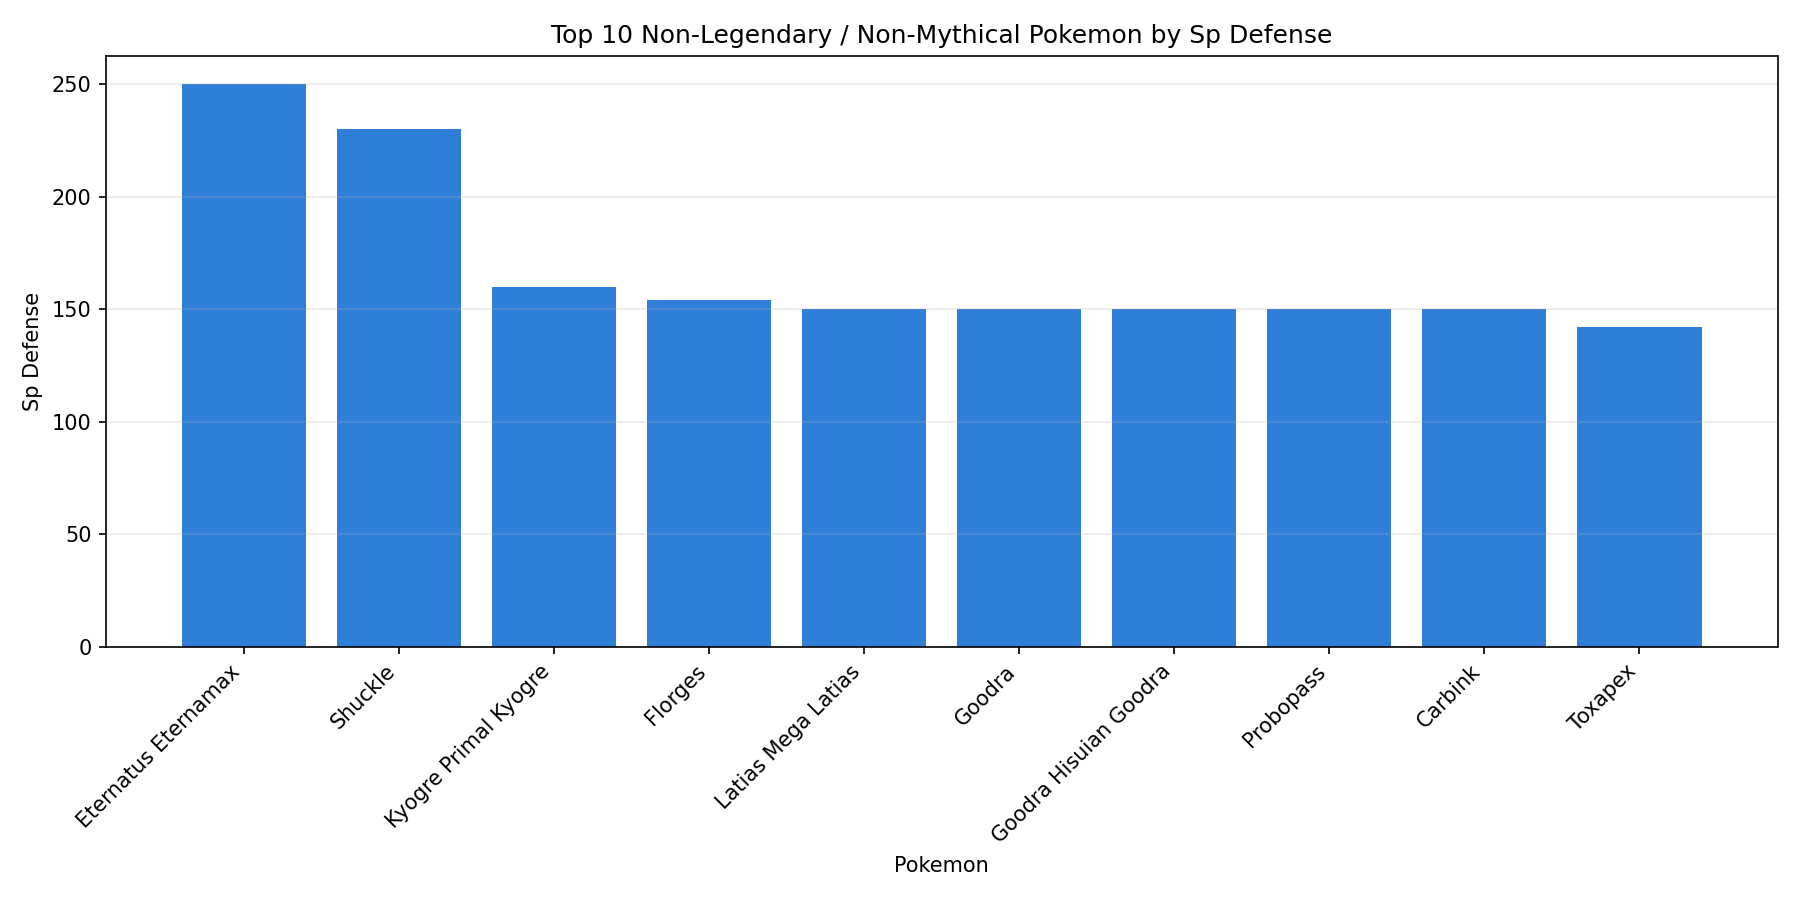

Source data for this figure (header and first rows):
pokedex_id, name, type1, type2, official_class, special_group, total_base_stats, hp, attack, defense, sp_attack, sp_defense, speed
890, Eternatus Eternamax, poison, dragon, normal, none, 1125, 255, 115, 250, 125, 250, 130
213, Shuckle, bug, rock, normal, none, 505, 20, 10, 230, 10, 230, 5
382, Kyogre Primal Kyogre, water, , normal, none, 770, 100, 150, 90, 180, 160, 90
671, Florges, fairy, , normal, none, 552, 78, 65, 68, 112, 154, 75
380, Latias Mega Latias, dragon, psychic, normal, none, 700, 80, 100, 120, 140, 150, 110
706, Goodra, dragon, , normal, pseudo_legendary, 600, 90, 100, 70, 110, 150, 80
706, Goodra Hisuian Goodra, steel, dragon, normal, none, 600, 80, 100, 100, 110, 150, 60
476, Probopass, rock, steel, normal, none, 525, 60, 55, 145, 75, 150, 40
703, Carbink, rock, fairy, normal, none, 500, 50, 50, 150, 50, 150, 50
748, Toxapex, poison, water, normal, none, 495, 50, 63, 152, 53, 142, 35
